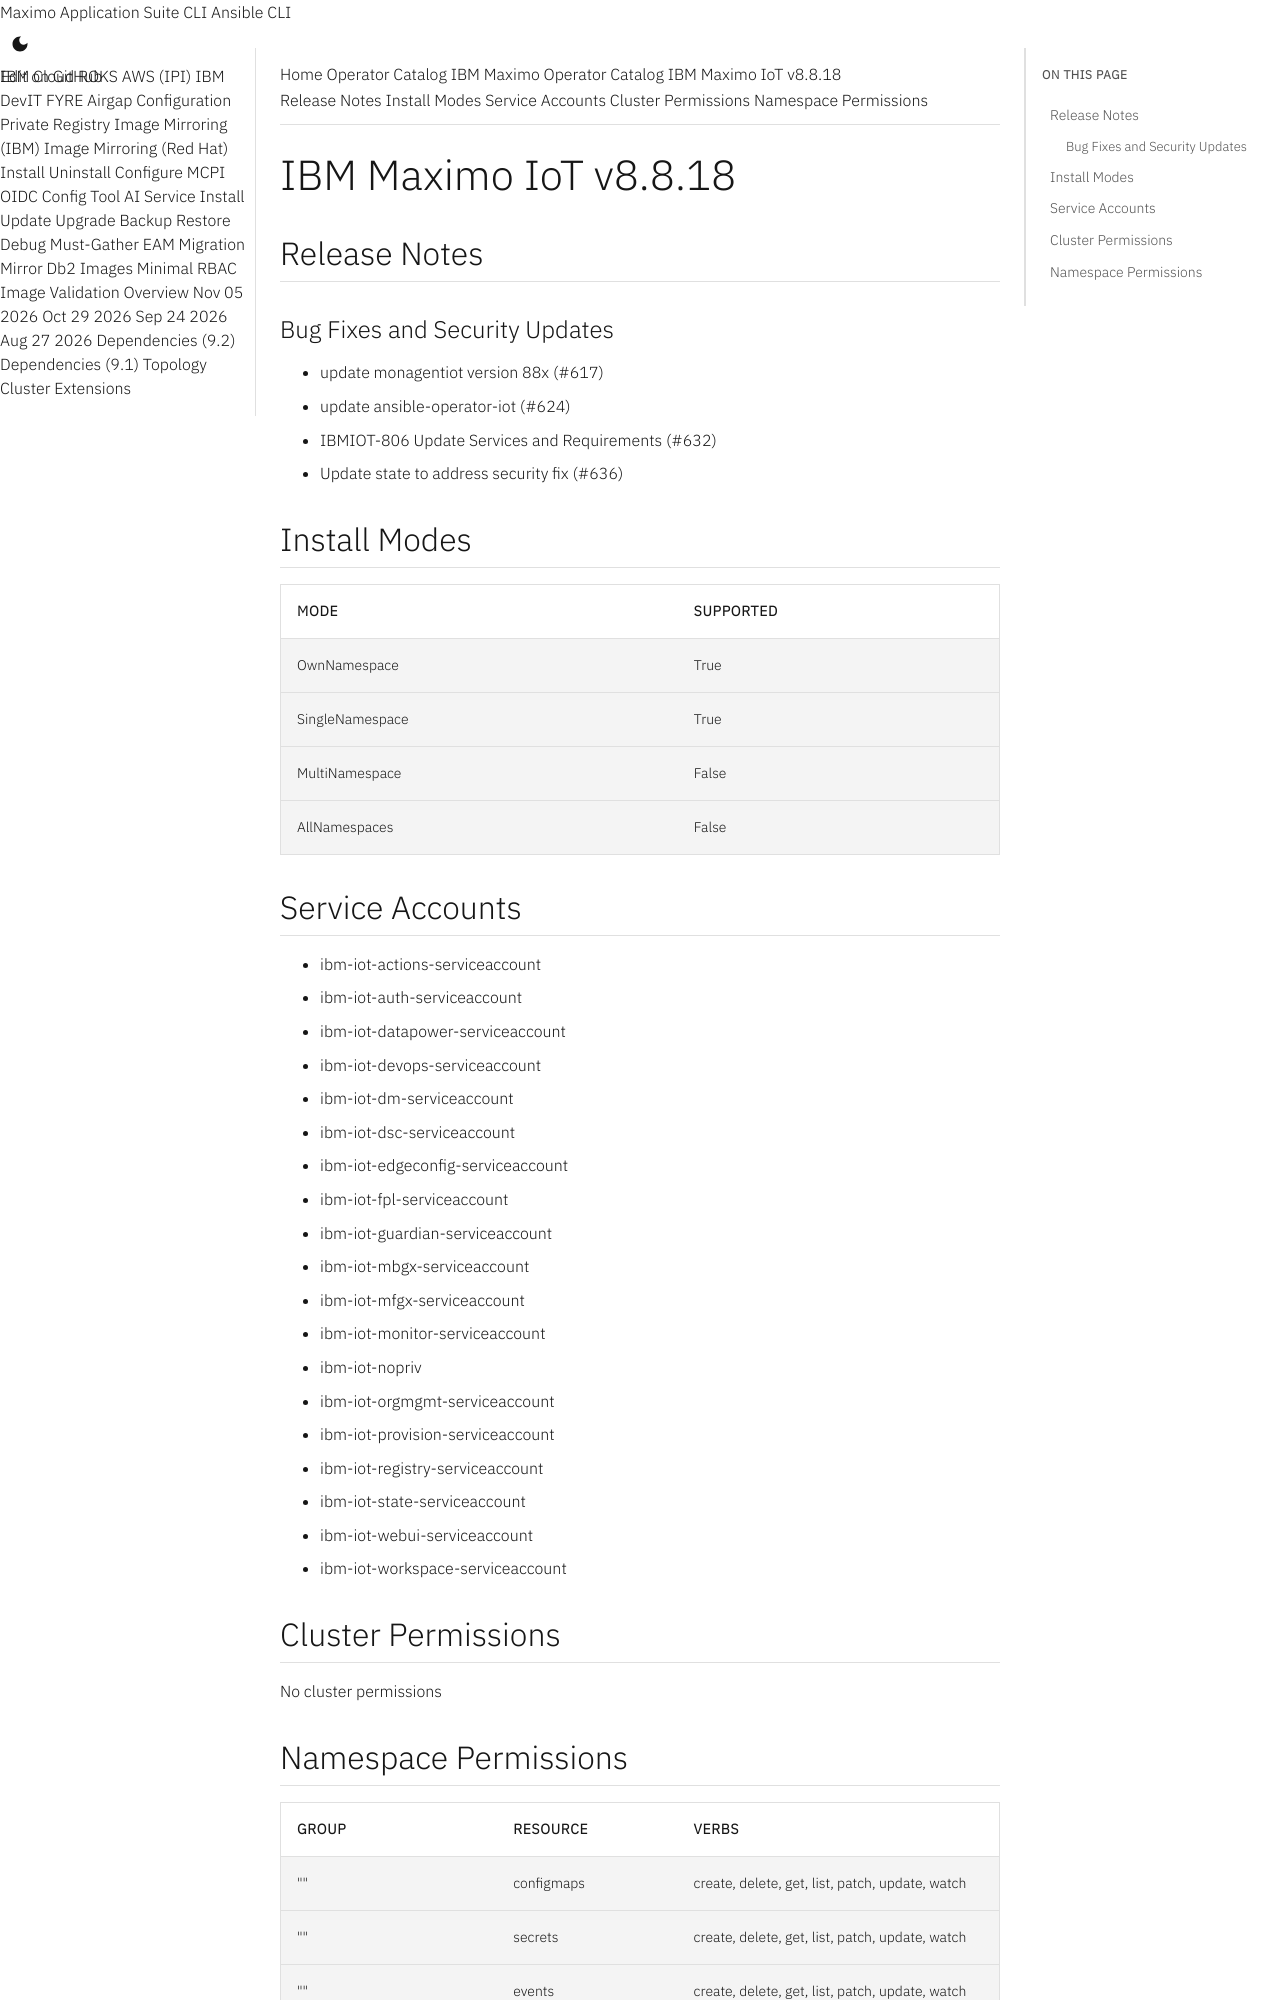

repository: ibm-mas/cli · page: catalogs/packages/ibm-mas-iot/8.8.18/index.html · generator: mkdocs

extra_breadcrumb_title_1: Operator Catalog
extra_breadcrumb_title_2: IBM Maximo Operator Catalog
extra_breadcrumb_url_2: ../../../
nav_title: Operator Catalog

IBM Maximo IoT v8.8.18
================================================================================

Release Notes
--------------------------------------------------------------------------------
### Bug Fixes and Security Updates
- update monagentiot version 88x (#617)
- update ansible-operator-iot (#624)
- IBMIOT-806 Update Services and Requirements (#632)
- Update state to address security fix (#636)

Install Modes
--------------------------------------------------------------------------------
| Mode                 | Supported |
| :------------------- | :-------- |
| OwnNamespace         | True      |
| SingleNamespace      | True      |
| MultiNamespace       | False     |
| AllNamespaces        | False     |

Service Accounts
--------------------------------------------------------------------------------
- ibm-iot-actions-serviceaccount
- ibm-iot-auth-serviceaccount
- ibm-iot-datapower-serviceaccount
- ibm-iot-devops-serviceaccount
- ibm-iot-dm-serviceaccount
- ibm-iot-dsc-serviceaccount
- ibm-iot-edgeconfig-serviceaccount
- ibm-iot-fpl-serviceaccount
- ibm-iot-guardian-serviceaccount
- ibm-iot-mbgx-serviceaccount
- ibm-iot-mfgx-serviceaccount
- ibm-iot-monitor-serviceaccount
- ibm-iot-nopriv
- ibm-iot-orgmgmt-serviceaccount
- ibm-iot-provision-serviceaccount
- ibm-iot-registry-serviceaccount
- ibm-iot-state-serviceaccount
- ibm-iot-webui-serviceaccount
- ibm-iot-workspace-serviceaccount

Cluster Permissions
--------------------------------------------------------------------------------
No cluster permissions
